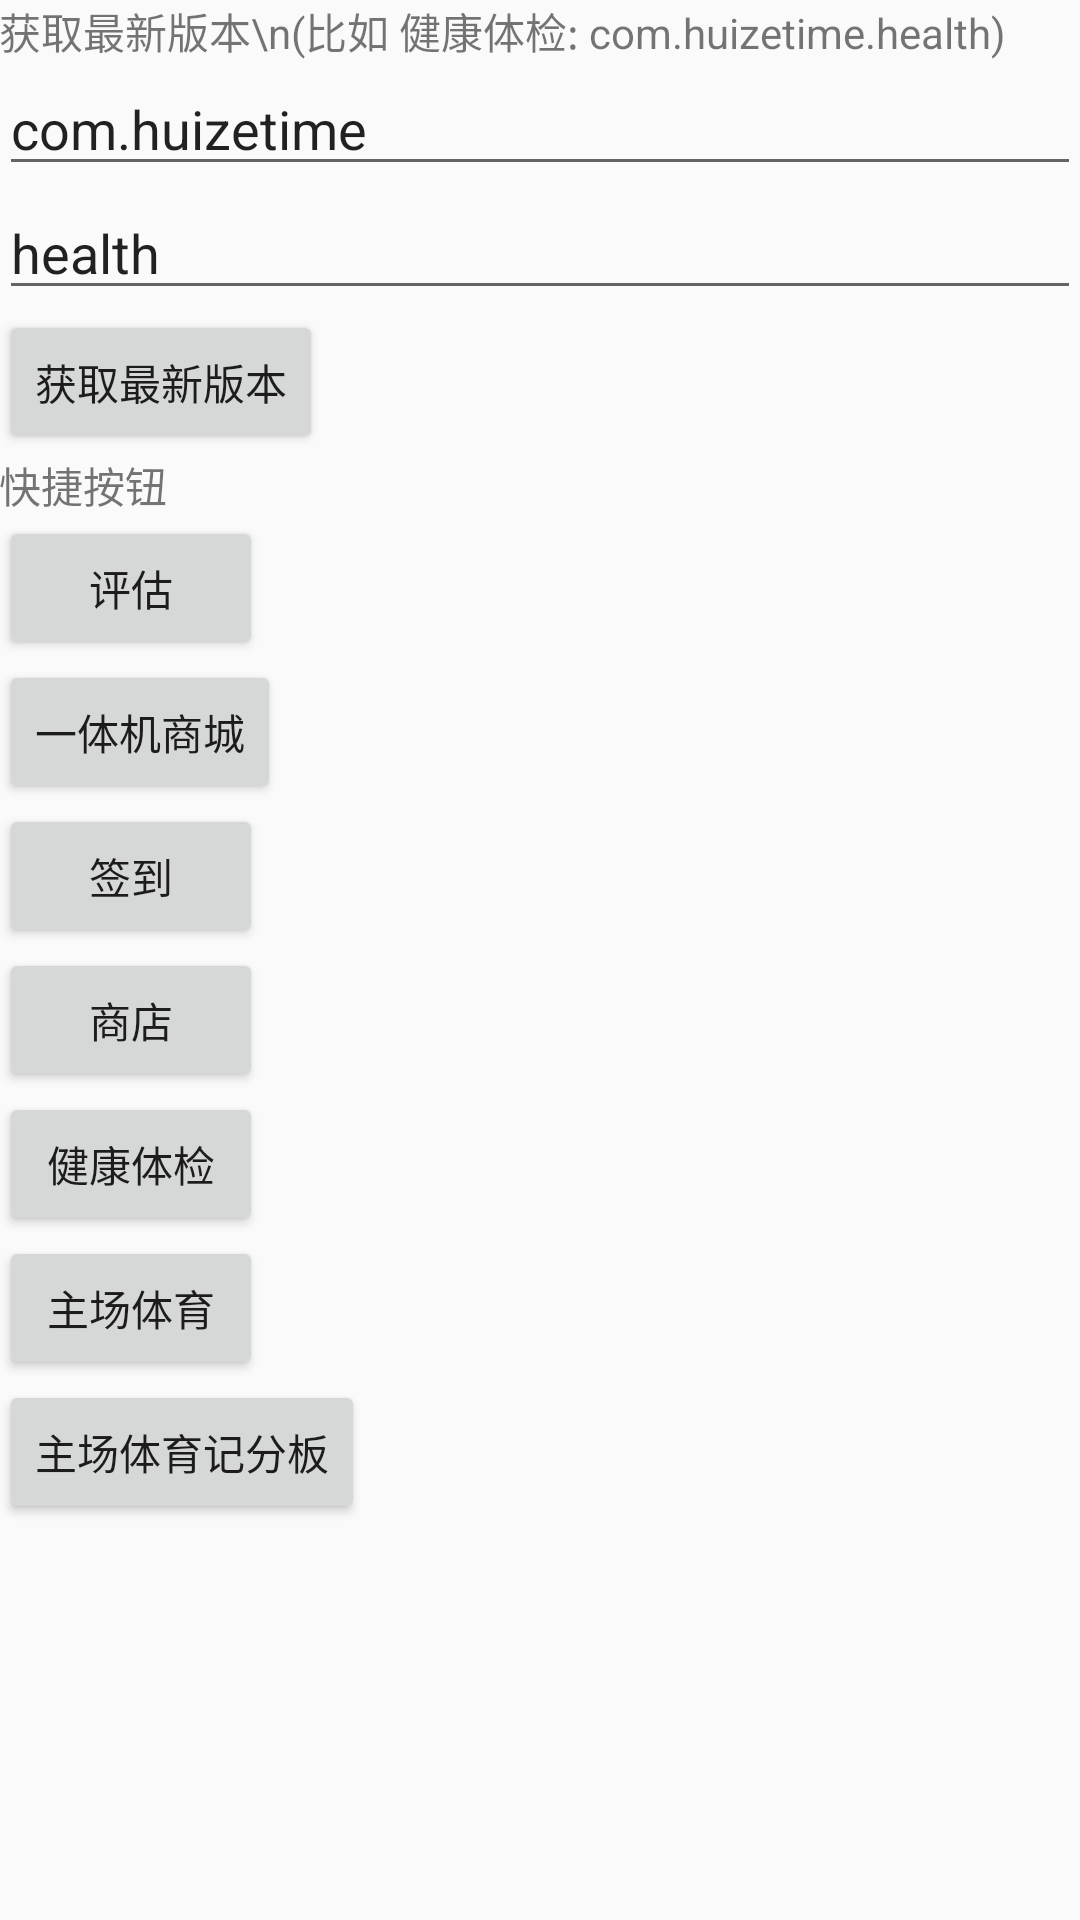

Produce the Android XML layout that renders to this screen, including the resource entries it uses.
<!-- AndroidManifest.xml: application theme AppTheme -->
<!-- res/layout/activity_update.xml -->
<?xml version="1.0" encoding="utf-8"?>
<LinearLayout xmlns:android="http://schemas.android.com/apk/res/android"
    xmlns:tools="http://schemas.android.com/tools"
    android:id="@+id/activity_update"
    android:layout_width="match_parent"
    android:layout_height="match_parent"
    android:orientation="vertical"
    android:paddingBottom="@dimen/activity_vertical_margin"
    android:paddingLeft="@dimen/activity_horizontal_margin"
    android:paddingRight="@dimen/activity_horizontal_margin"
    android:paddingTop="@dimen/activity_vertical_margin"
    tools:context="com.waterfairy.tool.update.UpdateActivity">

    <ScrollView
        android:layout_width="match_parent"
        android:layout_height="wrap_content">

        <LinearLayout
            android:layout_width="match_parent"
            android:layout_height="wrap_content"
            android:orientation="vertical">

            
            
            
            
            

            <LinearLayout
                android:layout_width="match_parent"
                android:layout_height="wrap_content"
                android:orientation="vertical">

                <TextView
                    android:layout_width="wrap_content"
                    android:layout_height="wrap_content"
                    android:text="获取最新版本\n(比如 健康体检: com.huizetime.health)" />

                <EditText
                    android:id="@+id/edit1"
                    android:layout_width="match_parent"
                    android:layout_height="wrap_content"
                    android:text="com.huizetime" />

                <EditText
                    android:id="@+id/edit2"
                    android:layout_width="match_parent"
                    android:layout_height="wrap_content"
                    android:text="health" />

                <Button
                    android:id="@+id/get"
                    android:layout_width="wrap_content"
                    android:layout_height="wrap_content"
                    android:onClick="onClick"
                    android:text="获取最新版本" />
            </LinearLayout>

            <TextView
                android:layout_width="wrap_content"
                android:layout_height="wrap_content"
                android:text="快捷按钮" />

            <Button
                android:id="@+id/evaluation"
                android:layout_width="wrap_content"
                android:layout_height="wrap_content"
                android:onClick="onClick"
                android:text="评估" />

            <Button
                android:id="@+id/shopping"
                android:layout_width="wrap_content"
                android:layout_height="wrap_content"
                android:onClick="onClick"
                android:text="一体机商城" />

            <Button
                android:id="@+id/sign"
                android:layout_width="wrap_content"
                android:layout_height="wrap_content"
                android:onClick="onClick"
                android:text="签到" />

            <Button
                android:id="@+id/store"
                android:layout_width="wrap_content"
                android:layout_height="wrap_content"
                android:onClick="onClick"
                android:text="商店" />

            <Button
                android:id="@+id/health"
                android:layout_width="wrap_content"
                android:layout_height="wrap_content"
                android:onClick="onClick"
                android:text="健康体检" />

            <Button
                android:id="@+id/basketball"
                android:layout_width="wrap_content"
                android:layout_height="wrap_content"
                android:onClick="onClick"
                android:text="主场体育" />

            <Button
                android:id="@+id/basketballtv"
                android:layout_width="wrap_content"
                android:layout_height="wrap_content"
                android:onClick="onClick"
                android:text="主场体育记分板" />
        </LinearLayout>
    </ScrollView>


</LinearLayout>
<!-- resources referenced by this layout -->
<resources>
  <style name="AppTheme" parent="Theme.AppCompat.Light.DarkActionBar">
          
          <item name="colorPrimary">@color/colorPrimary</item>
          <item name="colorPrimaryDark">@color/colorPrimaryDark</item>
          <item name="colorAccent">@color/colorAccent</item>
      </style>
  <!-- not gathered from this repository: default colours our renderer supplied (Android Studio template values) -->
  <color name="colorPrimary">#FF6200EE</color>
  <color name="colorPrimaryDark">#FF3700B3</color>
  <color name="colorAccent">#FF03DAC5</color>
</resources>
